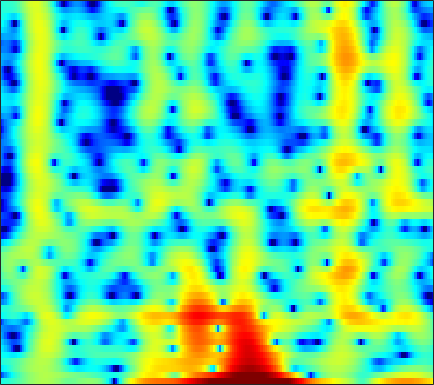

Source data for this figure (header and first rows):
-4.6531, -4.5064, -4.2751, -4.0093, -3.7546, -3.379, -2.9454, -2.5866, -2.0688, -1.5337, -0.99419, -0.59043, -0.071315, 0.42718, 0.76142, 1.1559, 1.4897, 1.6971, 1.9129, 2.0465, 2.0825, 2.0528, 1.9403, 1.7271
-14.48, -12.43, -10.18, -8.341, -7.151, -5.764, -4.555, -3.746, -2.773, -1.913, -1.151, -0.6371, -0.0263, 0.5038, 0.852, 1.252, 1.579, 1.776, 1.975, 2.104, 2.167, 2.169, 2.116, 2.007
-6.7, -6.155, -5.388, -4.601, -4.01, -3.235, -2.481, -1.942, -1.262, -0.6281, -0.04664, 0.3512, 0.8311, 1.248, 1.516, 1.813, 2.034, 2.147, 2.227, 2.224, 2.13, 2.001, 1.744, 1.39
-4.516, -4.267, -3.919, -3.549, -3.257, -2.833, -2.372, -2.003, -1.488, -0.949, -0.3984, 0.01029, 0.5387, 1.031, 1.368, 1.759, 2.074, 2.25, 2.402, 2.45, 2.384, 2.257, 1.976, 1.556
-5.227, -5.397, -5.699, -6.051, -6.31, -6.571, -6.602, -6.41, -5.824, -4.906, -3.788, -2.898, -1.726, -0.6311, 0.1169, 0.9994, 1.734, 2.187, 2.66, 2.978, 3.142, 3.166, 3.066, 2.819
-6.434, -7.106, -8.283, -9.859, -11.43, -14.38, -19.55, -29.1, -23.01, -14.54, -9.961, -7.452, -4.809, -2.689, -1.362, 0.1251, 1.331, 2.073, 2.867, 3.444, 3.812, 3.955, 3.97, 3.794
-7.588, -8.611, -10.11, -11.63, -12.71, -13.79, -14.15, -13.85, -12.74, -10.99, -8.892, -7.261, -5.148, -3.195, -1.872, -0.3086, 1.022, 1.869, 2.799, 3.504, 3.989, 4.21, 4.311, 4.187
-9.339, -10.8, -13.18, -16.36, -19.78, -27.35, -26.46, -20.57, -15.64, -12.27, -9.592, -7.852, -5.786, -3.954, -2.703, -1.205, 0.1173, 0.9962, 2.001, 2.808, 3.423, 3.756, 4.029, 4.103
-10.44, -10.96, -11.55, -12.01, -12.25, -12.38, -12.16, -11.77, -10.98, -9.995, -8.871, -7.957, -6.623, -5.197, -4.082, -2.596, -1.184, -0.2009, 0.962, 1.941, 2.721, 3.174, 3.602, 3.843
-15.16, -12.45, -10.31, -9.081, -8.516, -8.124, -8.046, -8.198, -8.729, -9.685, -11.09, -12.23, -12.47, -10.12, -7.653, -4.605, -2.09, -0.552, 1.089, 2.34, 3.248, 3.723, 4.108, 4.246
-5.64, -5.323, -4.776, -4.272, -3.959, -3.724, -3.719, -3.879, -4.373, -5.2, -6.302, -7.103, -7.32, -5.912, -4.178, -1.825, 0.2102, 1.465, 2.776, 3.704, 4.276, 4.481, 4.471, 4.138
-4.196, -4.289, -4.145, -3.784, -3.423, -2.892, -2.385, -2.038, -1.631, -1.274, -0.9189, -0.624, -0.1522, 0.4298, 0.9299, 1.628, 2.284, 2.702, 3.125, 3.36, 3.357, 3.193, 2.736, 1.99
-10.79, -11.02, -9.693, -7.613, -6.109, -4.36, -2.895, -1.969, -0.9171, -0.03988, 0.7028, 1.191, 1.761, 2.249, 2.558, 2.896, 3.131, 3.222, 3.218, 3.049, 2.694, 2.298, 1.583, 0.6423
-13.36, -13.67, -11.27, -8.28, -6.363, -4.276, -2.603, -1.558, -0.3892, 0.5779, 1.373, 1.875, 2.427, 2.862, 3.106, 3.315, 3.392, 3.361, 3.185, 2.837, 2.314, 1.796, 0.9308, -0.1389
-5.087, -4.946, -4.468, -3.738, -3.102, -2.203, -1.337, -0.7224, 0.0296, 0.7054, 1.308, 1.71, 2.182, 2.56, 2.785, 2.982, 3.044, 2.994, 2.784, 2.403, 1.842, 1.29, 0.3901, -0.7095
-3.102, -2.712, -2.187, -1.69, -1.357, -0.9668, -0.6414, -0.4331, -0.1637, 0.1315, 0.5017, 0.8332, 1.332, 1.843, 2.198, 2.591, 2.84, 2.908, 2.826, 2.532, 2.009, 1.468, 0.5362, -0.6289
-2.606, -1.684, -0.797, -0.282, -0.1162, -0.2125, -0.6482, -1.194, -2.114, -2.964, -3.161, -2.618, -1.244, 0.3048, 1.331, 2.417, 3.165, 3.507, 3.688, 3.565, 3.145, 2.646, 1.712, 0.4676
-1.756, -0.7039, 0.2401, 0.7021, 0.7444, 0.3549, -0.6234, -1.869, -4.535, -9.206, -14.94, -10.39, -4.651, -1.228, 0.4967, 2.063, 3.014, 3.423, 3.636, 3.528, 3.166, 2.747, 2.013, 1.078
-0.8184, -0.2182, 0.3952, 0.8015, 0.944, 0.9257, 0.669, 0.3555, -0.1532, -0.5636, -0.6552, -0.4342, 0.1673, 0.8822, 1.352, 1.788, 1.942, 1.858, 1.492, 0.8901, 0.1504, -0.422, -1.075, -1.536
-0.8836, -0.4256, 0.1257, 0.6184, 0.9297, 1.279, 1.54, 1.697, 1.863, 2.009, 2.148, 2.249, 2.345, 2.364, 2.275, 1.965, 1.378, 0.6934, -0.616, -2.489, -5.102, -7.521, -10.28, -9.486
-2.989, -2.509, -1.828, -1.157, -0.6526, 0.0003368, 0.6269, 1.063, 1.602, 2.064, 2.439, 2.649, 2.815, 2.825, 2.713, 2.361, 1.729, 1.04, -0.2247, -1.962, -4.194, -6.085, -7.927, -7.432
-7.859, -7.418, -6.624, -5.667, -4.851, -3.715, -2.571, -1.757, -0.7471, 0.152, 0.9201, 1.403, 1.917, 2.252, 2.393, 2.416, 2.252, 2.006, 1.544, 0.9718, 0.3683, -0.04295, -0.4261, -0.5489
-16.1, -16.45, -15.58, -13.33, -11.45, -9.09, -7.008, -5.612, -3.963, -2.505, -1.232, -0.393, 0.5692, 1.351, 1.81, 2.263, 2.543, 2.645, 2.656, 2.553, 2.358, 2.184, 1.923, 1.659
-21.98, -25.53, -23.64, -18.77, -15.93, -13.03, -10.65, -9.024, -6.964, -5.027, -3.221, -1.983, -0.5151, 0.7325, 1.512, 2.344, 2.946, 3.258, 3.494, 3.543, 3.434, 3.258, 2.913, 2.442
-14.97, -15.43, -15.88, -15.88, -15.75, -15.42, -14.72, -13.58, -11.12, -8.141, -5.277, -3.358, -1.168, 0.6031, 1.688, 2.824, 3.627, 4.031, 4.325, 4.354, 4.151, 3.847, 3.28, 2.531
-13.65, -14.17, -14.76, -15.42, -16.34, -18.69, -24.26, -27.23, -16.54, -10.23, -5.949, -3.478, -0.8554, 1.179, 2.372, 3.582, 4.388, 4.743, 4.903, 4.727, 4.22, 3.64, 2.642, 1.459
-19.41, -18.43, -16.13, -14.43, -13.43, -12.32, -11.08, -9.846, -7.766, -5.335, -2.891, -1.186, 0.8089, 2.447, 3.44, 4.427, 5.039, 5.245, 5.166, 4.667, 3.707, 2.664, 0.7509, -1.822
-20.37, -18.84, -15.89, -13.48, -11.88, -9.924, -8.086, -6.721, -4.865, -3.031, -1.264, -0.02509, 1.488, 2.764, 3.545, 4.329, 4.792, 4.918, 4.768, 4.216, 3.231, 2.157, 0.2038, -2.454
-14.96, -15.05, -14.47, -13.47, -12.42, -10.73, -8.882, -7.457, -5.552, -3.704, -1.982, -0.7908, 0.6218, 1.824, 2.558, 3.321, 3.808, 3.987, 3.981, 3.694, 3.135, 2.549, 1.612, 0.5669
-17.72, -18.72, -19.41, -18.44, -16.95, -14.45, -11.79, -9.79, -7.33, -5.089, -3.075, -1.726, -0.1666, 1.131, 1.934, 2.769, 3.343, 3.612, 3.751, 3.667, 3.381, 3.06, 2.516, 1.88
-23.02, -27.95, -40.12, -31.07, -24.81, -19.16, -14.77, -11.98, -8.7, -5.898, -3.521, -1.989, -0.2314, 1.192, 2.058, 2.948, 3.556, 3.835, 3.987, 3.907, 3.631, 3.311, 2.758, 2.109
-21.64, -25.12, -31.24, -30.64, -25.51, -19.64, -14.85, -11.79, -8.317, -5.376, -2.885, -1.276, 0.5188, 1.963, 2.814, 3.66, 4.181, 4.361, 4.346, 4.05, 3.508, 2.966, 2.12, 1.202
-15.69, -17.7, -19.34, -19.26, -17.74, -14.77, -11.59, -9.274, -6.355, -3.73, -1.424, 0.08167, 1.79, 3.144, 3.921, 4.639, 4.987, 5.004, 4.681, 3.963, 2.818, 1.695, -0.1284, -2.122
-11.54, -12.65, -13.89, -14.4, -14.09, -12.62, -10.21, -8.166, -5.437, -2.886, -0.635, 0.8279, 2.481, 3.761, 4.481, 5.112, 5.356, 5.275, 4.781, 3.794, 2.219, 0.5435, -2.633, -7.753
-11.73, -13.32, -16.43, -22, -31.75, -21.1, -13.69, -10.1, -6.437, -3.553, -1.205, 0.2701, 1.873, 3.112, 3.808, 4.434, 4.712, 4.686, 4.344, 3.638, 2.583, 1.563, -0.004412, -1.631
-11.57, -12.27, -13.11, -13.77, -13.62, -12.3, -10, -8.104, -5.647, -3.423, -1.498, -0.256, 1.151, 2.263, 2.909, 3.52, 3.852, 3.925, 3.795, 3.431, 2.861, 2.338, 1.544, 0.7287
-11.8, -11.49, -10.96, -10.18, -9.452, -8.24, -6.822, -5.652, -4.061, -2.509, -1.061, -0.07366, 1.081, 2.034, 2.605, 3.167, 3.502, 3.61, 3.562, 3.314, 2.887, 2.47, 1.813, 1.082
-14.04, -12.86, -11.34, -9.772, -8.649, -7.164, -5.695, -4.606, -3.171, -1.794, -0.5049, 0.3881, 1.445, 2.333, 2.87, 3.405, 3.72, 3.807, 3.727, 3.422, 2.911, 2.395, 1.567, 0.5981
-18.05, -15.28, -12.46, -10.31, -8.915, -7.284, -5.772, -4.662, -3.203, -1.752, -0.3557, 0.6234, 1.81, 2.802, 3.404, 3.996, 4.329, 4.399, 4.251, 3.817, 3.092, 2.356, 1.107, -0.442
-15.37, -13.63, -11.72, -10.35, -9.552, -8.668, -7.742, -6.819, -5.236, -3.344, -1.378, 0.002047, 1.633, 2.963, 3.755, 4.519, 4.951, 5.054, 4.889, 4.372, 3.477, 2.544, 0.9065, -1.253
-10.73, -10.33, -10.02, -10.26, -10.92, -12.72, -15.92, -17.49, -12.77, -7.517, -3.691, -1.463, 0.8598, 2.619, 3.623, 4.58, 5.136, 5.302, 5.192, 4.697, 3.815, 2.889, 1.304, -0.7068
-7.986, -7.939, -8.126, -8.604, -9.24, -10.42, -11.56, -11.53, -9.466, -6.327, -3.347, -1.442, 0.6812, 2.355, 3.33, 4.293, 4.879, 5.075, 5.02, 4.606, 3.829, 3.014, 1.603, -0.1638
-6.54, -6.556, -6.682, -6.818, -6.875, -6.831, -6.479, -5.971, -4.889, -3.451, -1.854, -0.6455, 0.8629, 2.18, 3.006, 3.865, 4.421, 4.633, 4.634, 4.314, 3.664, 2.957, 1.712, 0.1167
-6.356, -6.636, -7.004, -7.356, -7.506, -7.451, -7.016, -6.394, -5.22, -3.772, -2.206, -1.03, 0.4472, 1.744, 2.572, 3.45, 4.051, 4.316, 4.41, 4.205, 3.708, 3.138, 2.138, 0.8602
-7.312, -8.119, -9.328, -10.67, -11.75, -12.91, -12.96, -11.82, -9.297, -6.563, -4.026, -2.346, -0.3967, 1.21, 2.199, 3.233, 3.955, 4.295, 4.486, 4.383, 4.002, 3.546, 2.723, 1.68
-9.023, -10.33, -12.34, -14.65, -16.84, -21.48, -27.92, -20.87, -13.56, -8.789, -5.269, -3.131, -0.8112, 1.034, 2.144, 3.292, 4.088, 4.462, 4.682, 4.602, 4.23, 3.778, 2.954, 1.909
-11.32, -13.52, -16.42, -18.35, -18.26, -16.86, -14.7, -12.73, -9.777, -6.84, -4.116, -2.308, -0.2148, 1.507, 2.554, 3.646, 4.389, 4.725, 4.882, 4.715, 4.231, 3.661, 2.65, 1.365
-11.9, -14.65, -19.81, -24.08, -20.65, -15.64, -12.04, -9.792, -7.17, -4.758, -2.572, -1.081, 0.6865, 2.183, 3.11, 4.077, 4.721, 4.988, 5.045, 4.744, 4.083, 3.337, 1.997, 0.2535
-9.38, -10.31, -11.26, -11.66, -11.4, -10.42, -8.956, -7.644, -5.816, -3.908, -2.028, -0.6787, 0.9587, 2.372, 3.263, 4.194, 4.815, 5.062, 5.081, 4.734, 3.991, 3.153, 1.611, -0.4787
-9.29, -9.623, -9.992, -10.31, -10.45, -10.4, -9.885, -9.093, -7.47, -5.422, -3.256, -1.704, 0.1825, 1.788, 2.792, 3.839, 4.553, 4.864, 4.966, 4.723, 4.113, 3.416, 2.157, 0.4966
-11.64, -11.43, -11.62, -12.32, -13.34, -15.57, -18.85, -19.48, -14.53, -9.582, -5.836, -3.579, -1.116, 0.8384, 2.011, 3.229, 4.068, 4.464, 4.699, 4.6, 4.195, 3.699, 2.812, 1.704
-12.77, -12.01, -11.74, -12.13, -12.81, -14.16, -15.4, -15.16, -12.48, -8.942, -5.738, -3.652, -1.31, 0.5994, 1.765, 2.988, 3.849, 4.268, 4.544, 4.498, 4.16, 3.726, 2.929, 1.94
-9.87, -9.678, -9.627, -9.809, -9.977, -10.06, -9.729, -9.1, -7.706, -5.859, -3.824, -2.313, -0.426, 1.213, 2.249, 3.352, 4.135, 4.508, 4.714, 4.608, 4.181, 3.658, 2.691, 1.421
-6.862, -7.282, -8.03, -8.997, -9.837, -10.87, -11.16, -10.43, -8.368, -5.867, -3.422, -1.746, 0.2023, 1.816, 2.807, 3.835, 4.53, 4.835, 4.948, 4.736, 4.19, 3.556, 2.398, 0.8357
-5.226, -5.871, -7.087, -8.887, -10.88, -15.39, -27.35, -20.59, -11.52, -6.738, -3.44, -1.527, 0.5184, 2.103, 3.035, 3.96, 4.543, 4.765, 4.786, 4.483, 3.873, 3.212, 2.057, 0.5969
-4.43, -4.757, -5.356, -6.14, -6.789, -7.504, -7.618, -7.046, -5.509, -3.576, -1.648, -0.3381, 1.183, 2.413, 3.139, 3.842, 4.245, 4.352, 4.236, 3.828, 3.136, 2.441, 1.295, -0.06853
-4.266, -4.148, -4.086, -4.081, -4.061, -3.912, -3.527, -3.054, -2.19, -1.118, 0.03865, 0.9039, 1.96, 2.851, 3.376, 3.862, 4.081, 4.061, 3.774, 3.207, 2.346, 1.515, 0.1717, -1.421
-4.406, -4.033, -3.777, -3.681, -3.639, -3.518, -3.174, -2.703, -1.806, -0.6743, 0.5322, 1.408, 2.46, 3.309, 3.788, 4.187, 4.296, 4.179, 3.752, 3.005, 1.94, 0.9267, -0.7237, -2.727
